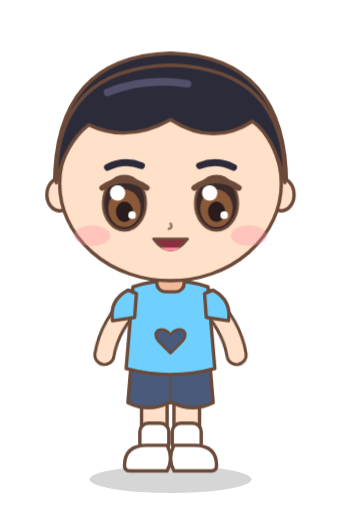
t = 0.00 s
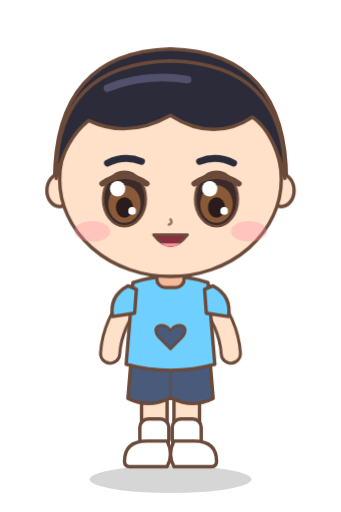
t = 0.50 s
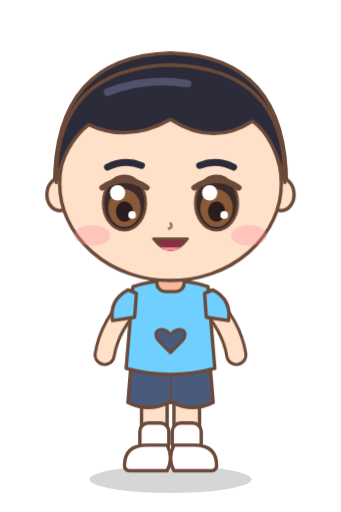
t = 1.50 s
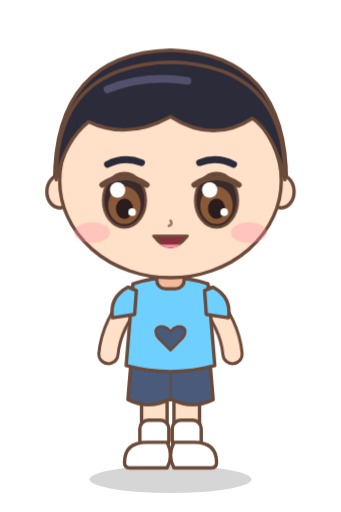
t = 2.00 s
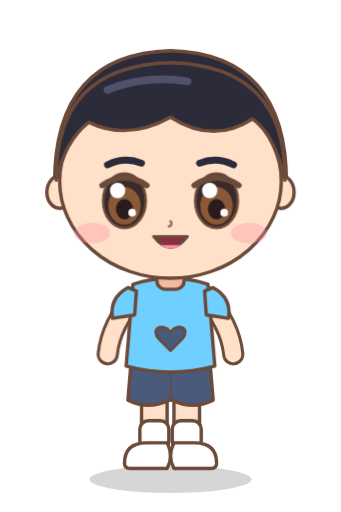
t = 2.84 s
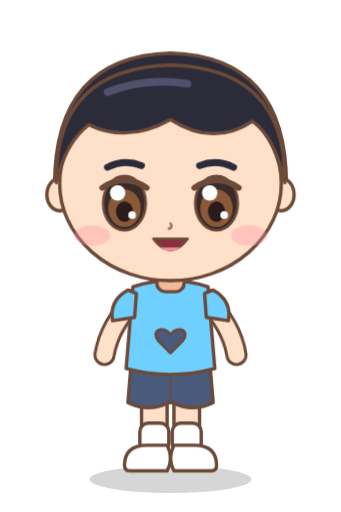
t = 3.26 s

The animated SVG that drew these frames (rendered in a browser with its animation timeline set to each time). Animation: 4 CSS @keyframes rules; one cycle of 4.00 s, repeats indefinitely.

<svg xmlns="http://www.w3.org/2000/svg" viewBox="0 0 400 600" width="400" height="600"><style>.eye{transform-box:fill-box;transform-origin:center;animation:b 4s infinite}@keyframes b{0%,92%,100%{transform:scaleY(1)}95%{transform:scaleY(.08)}}
.bob{animation:bob 1.6s ease-in-out infinite}@keyframes bob{0%,100%{transform:translateY(0)}50%{transform:translateY(-7px)}}
.arm-l{transform-origin:160px 350px;animation:al 1.6s ease-in-out infinite}.arm-r{transform-origin:240px 350px;animation:ar 1.6s ease-in-out infinite}
@keyframes al{0%,100%{transform:rotate(3deg)}50%{transform:rotate(-5deg)}}@keyframes ar{0%,100%{transform:rotate(-3deg)}50%{transform:rotate(5deg)}}</style><ellipse cx="200" cy="562" rx="95" ry="16" fill="#000" opacity="0.16"/><g class="bob"><path d="M64 222 Q62 66 200 62 Q338 66 336 222Z" fill="#2b2b3a" stroke="#6b4a3a" stroke-width="4" stroke-linejoin="round" stroke-linecap="round"/><rect x="166" y="440" width="30" height="86" rx="13" fill="#ffe0c8" stroke="#6b4a3a" stroke-width="4" stroke-linejoin="round" stroke-linecap="round"/><rect x="204" y="440" width="30" height="86" rx="13" fill="#ffe0c8" stroke="#6b4a3a" stroke-width="4" stroke-linejoin="round" stroke-linecap="round"/><rect x="164" y="496" width="34" height="34" rx="10" fill="#fff" stroke="#6b4a3a" stroke-width="4" stroke-linejoin="round" stroke-linecap="round"/><rect x="202" y="496" width="34" height="34" rx="10" fill="#fff" stroke="#6b4a3a" stroke-width="4" stroke-linejoin="round" stroke-linecap="round"/><path d="M146 546 Q146 522 172 522 L196 522 Q204 538 196 552 L152 552 Q146 552 146 546Z" fill="#ffffff" stroke="#6b4a3a" stroke-width="4" stroke-linejoin="round" stroke-linecap="round"/><path d="M254 546 Q254 522 228 522 L204 522 Q196 538 204 552 L248 552 Q254 552 254 546Z" fill="#ffffff" stroke="#6b4a3a" stroke-width="4" stroke-linejoin="round" stroke-linecap="round"/><path d="M154 424 Q200 438 246 424 L250 472 Q226 484 202 472 L198 472 Q174 484 150 472Z" fill="#4a5a7a" stroke="#6b4a3a" stroke-width="4" stroke-linejoin="round" stroke-linecap="round"/><path d="M200 436 L200 470" stroke="#6b4a3a" stroke-width="3" opacity=".6"/><g class="arm-l"><path d="M160 350 Q130 382 126 418" fill="none" stroke="#6b4a3a" stroke-width="26" stroke-linecap="round"/><path d="M160 350 Q130 382 126 418" fill="none" stroke="#ffe0c8" stroke-width="19" stroke-linecap="round"/></g><g class="arm-r"><path d="M240 350 Q270 382 274 418" fill="none" stroke="#6b4a3a" stroke-width="26" stroke-linecap="round"/><path d="M240 350 Q270 382 274 418" fill="none" stroke="#ffe0c8" stroke-width="19" stroke-linecap="round"/></g><path d="M156 336 Q200 322 244 336 L252 432 Q200 446 148 432Z" fill="#6fd0ff" stroke="#6b4a3a" stroke-width="4" stroke-linejoin="round" stroke-linecap="round"/><path d="M150 340 Q128 352 132 376 L158 372 L160 344Z" fill="#6fd0ff" stroke="#6b4a3a" stroke-width="4" stroke-linejoin="round" stroke-linecap="round"/><path d="M250 340 Q272 352 268 376 L242 372 L240 344Z" fill="#6fd0ff" stroke="#6b4a3a" stroke-width="4" stroke-linejoin="round" stroke-linecap="round"/><path d="M200 392 C190 380 176 388 186 400 L200 414 L214 400 C224 388 210 380 200 392Z" fill="#4a5a7a" stroke="#6b4a3a" stroke-width="3" stroke-linejoin="round" stroke-linecap="round"/><path d="M184 332 Q200 346 216 332" fill="none" stroke="#6b4a3a" stroke-width="3.5" stroke-linecap="round"/><rect x="184" y="312" width="32" height="30" rx="10" fill="#f2b99b" stroke="#6b4a3a" stroke-width="4" stroke-linejoin="round" stroke-linecap="round"/><ellipse cx="70" cy="228" rx="15" ry="19" fill="#ffe0c8" stroke="#6b4a3a" stroke-width="4" stroke-linejoin="round" stroke-linecap="round"/><ellipse cx="330" cy="228" rx="15" ry="19" fill="#ffe0c8" stroke="#6b4a3a" stroke-width="4" stroke-linejoin="round" stroke-linecap="round"/><ellipse cx="200" cy="215" rx="130" ry="114" fill="#ffe0c8" stroke="#6b4a3a" stroke-width="4" stroke-linejoin="round" stroke-linecap="round"/><g class="eye"><ellipse cx="146" cy="238" rx="25" ry="32" fill="#3a2a2a" stroke="#6b4a3a" stroke-width="3" stroke-linejoin="round" stroke-linecap="round"/><ellipse cx="146" cy="244" rx="19" ry="22" fill="#8a5a38"/><ellipse cx="146" cy="248" rx="10" ry="12" fill="#2a1c1c"/><circle cx="138" cy="226" r="9" fill="#fff"/><circle cx="155" cy="252" r="4.5" fill="#fff"/><path d="M120 220 Q146 202 172 220" fill="none" stroke="#6b4a3a" stroke-width="7" stroke-linecap="round"/></g><g class="eye"><ellipse cx="254" cy="238" rx="25" ry="32" fill="#3a2a2a" stroke="#6b4a3a" stroke-width="3" stroke-linejoin="round" stroke-linecap="round"/><ellipse cx="254" cy="244" rx="19" ry="22" fill="#8a5a38"/><ellipse cx="254" cy="248" rx="10" ry="12" fill="#2a1c1c"/><circle cx="246" cy="226" r="9" fill="#fff"/><circle cx="263" cy="252" r="4.5" fill="#fff"/><path d="M228 220 Q254 202 280 220" fill="none" stroke="#6b4a3a" stroke-width="7" stroke-linecap="round"/></g><ellipse cx="108" cy="276" rx="21" ry="12" fill="#ff8fa3" opacity="0.35"/><ellipse cx="292" cy="276" rx="21" ry="12" fill="#ff8fa3" opacity="0.35"/><path d="M200 262 Q203 267 198 268" fill="none" stroke="#6b4a3a" stroke-width="3" stroke-linecap="round" opacity=".7"/><path d="M180 280 Q200 306 220 280Z" fill="#8a2f3f" stroke="#6b4a3a" stroke-width="3" stroke-linejoin="round" stroke-linecap="round"/><path d="M188 290 Q200 298 212 290" fill="#ff8fa3"/><path d="M126 196 Q146 186 166 194 M234 194 Q254 186 274 196" fill="none" stroke="#2b2b3a" stroke-width="8" stroke-linecap="round"/><path d="M66 214 Q64 80 200 76 Q336 80 334 214 Q322 160 296 142 Q250 172 200 140 Q150 168 104 146 Q76 168 66 214Z" fill="#2b2b3a" stroke="#6b4a3a" stroke-width="4" stroke-linejoin="round" stroke-linecap="round"/><path d="M126 108 Q170 90 220 98" fill="none" stroke="#5a5a78" stroke-width="9" stroke-linecap="round" opacity=".8"/></g></svg>
